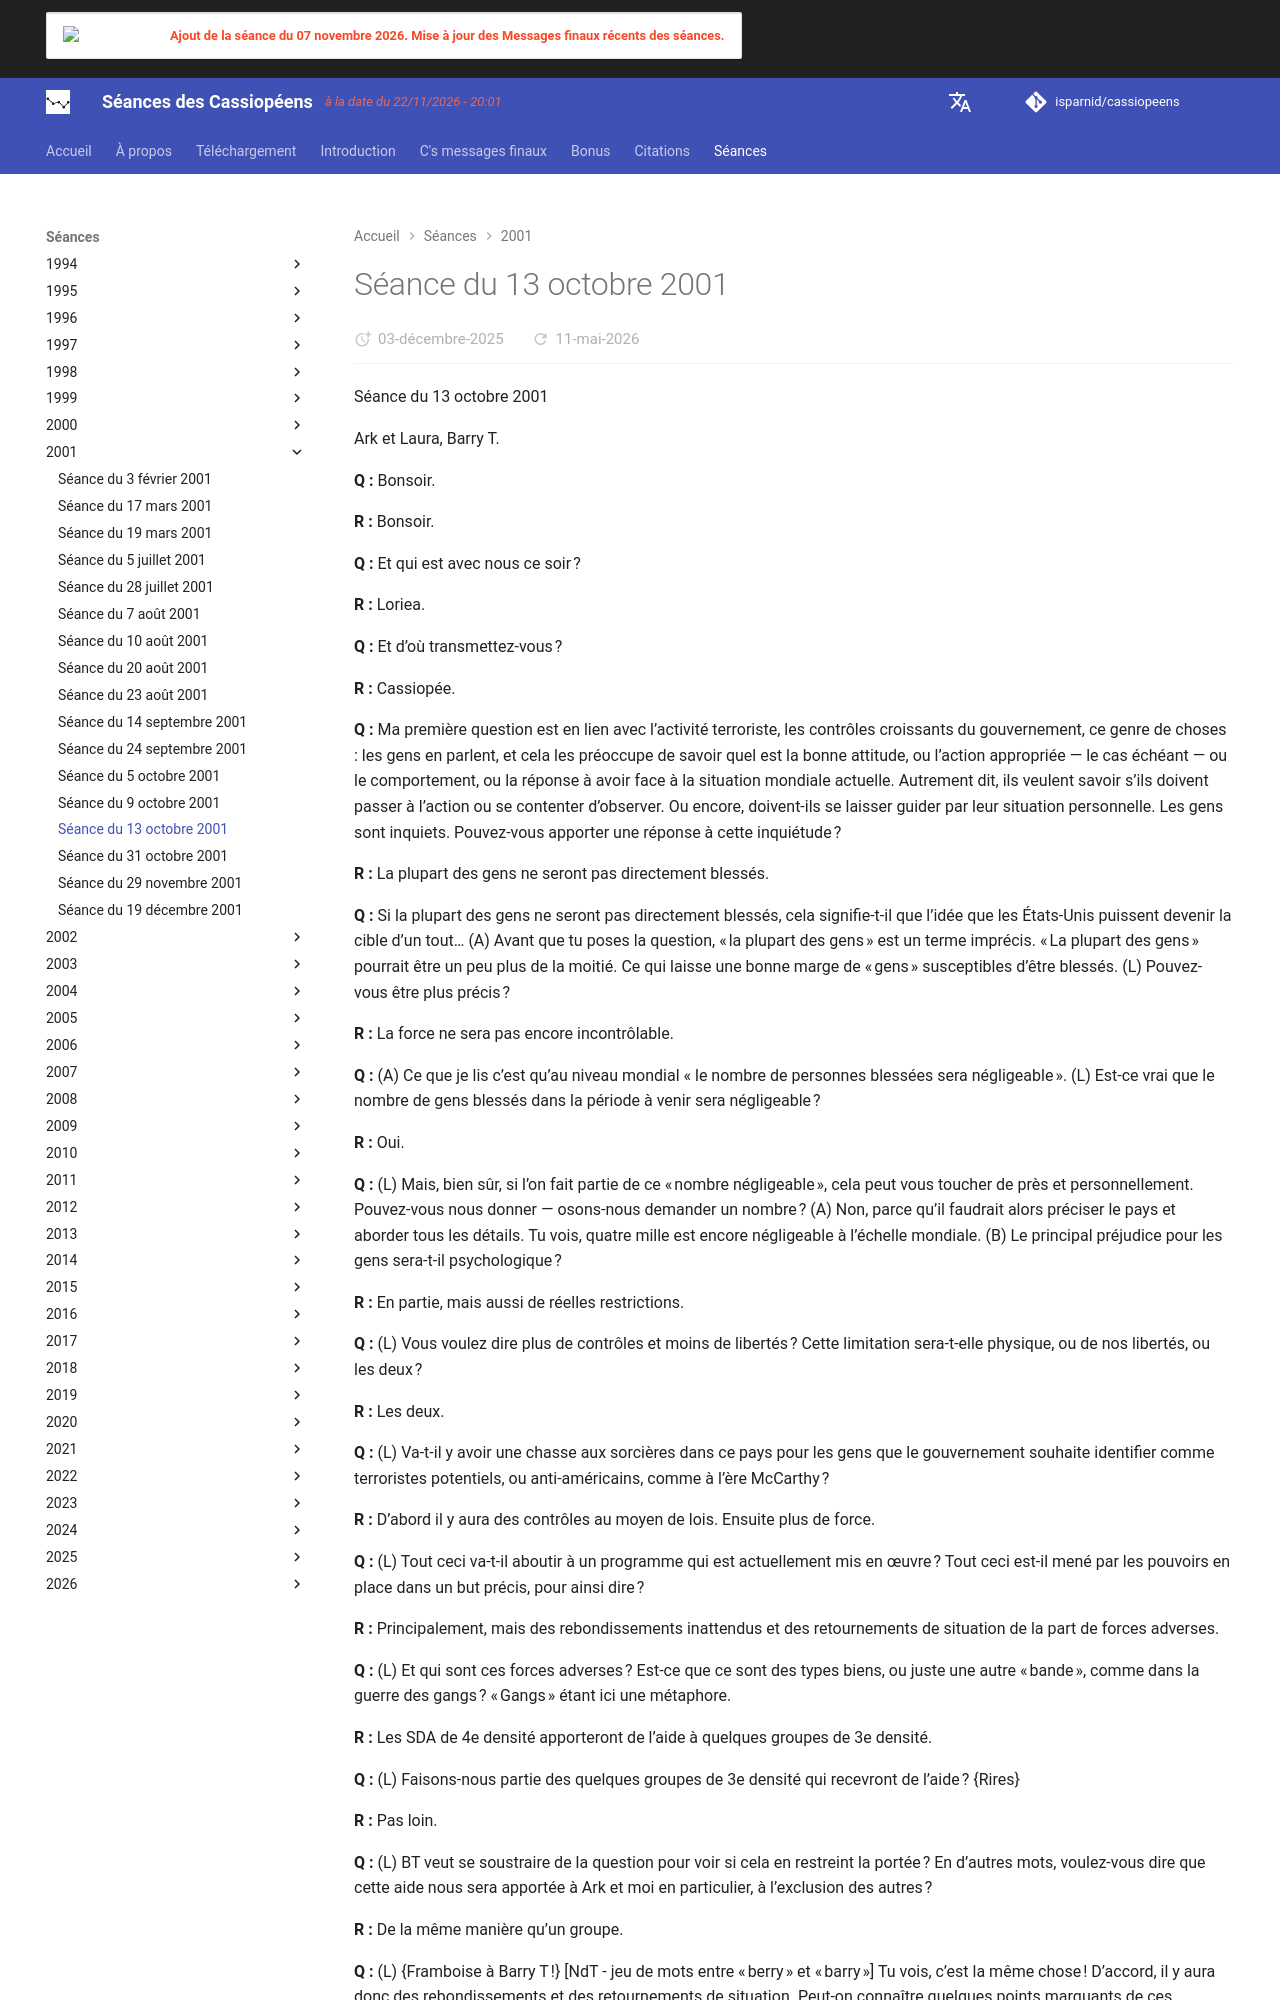

repository: isparnid/cassiopeens · page: séances/2001/2001-10-13/index.html · generator: mkdocs

---
title: "Séance du 13 octobre 2001"
date:
  created: 2026-01-24
  updated: 2026-01-24
---

# Séance du 13 octobre 2001

Séance du 13 octobre 2001

Ark et Laura, Barry T.

**Q :** Bonsoir.

**R :** Bonsoir.

**Q :** Et qui est avec nous ce soir ?

**R :** Loriea.

**Q :** Et d’où transmettez-vous ?

**R :** Cassiopée.

**Q :** Ma première question est en lien avec l’activité terroriste, les contrôles croissants du gouvernement, ce genre de choses : les gens en parlent, et cela les préoccupe de savoir quel est la bonne attitude, ou l’action appropriée — le cas échéant — ou le comportement, ou la réponse à avoir face à la situation mondiale actuelle. Autrement dit, ils veulent savoir s’ils doivent passer à l’action ou se contenter d’observer. Ou encore, doivent-ils se laisser guider par leur situation personnelle. Les gens sont inquiets. Pouvez-vous apporter une réponse à cette inquiétude ?

**R :** La plupart des gens ne seront pas directement blessés.

**Q :** Si la plupart des gens ne seront pas directement blessés, cela signifie-t-il que l’idée que les États-Unis puissent devenir la cible d’un tout… (A) Avant que tu poses la question, « la plupart des gens » est un terme imprécis. « La plupart des gens » pourrait être un peu plus de la moitié. Ce qui laisse une bonne marge de « gens » susceptibles d’être blessés. (L) Pouvez-vous être plus précis ?

**R :** La force ne sera pas encore incontrôlable.

**Q :** (A) Ce que je lis c’est qu’au niveau mondial « le nombre de personnes blessées sera négligeable ». (L) Est-ce vrai que le nombre de gens blessés dans la période à venir sera négligeable ?

**R :** Oui.

**Q :** (L) Mais, bien sûr, si l’on fait partie de ce « nombre négligeable », cela peut vous toucher de près et personnellement. Pouvez-vous nous donner — osons-nous demander un nombre ? (A) Non, parce qu’il faudrait alors préciser le pays et aborder tous les détails. Tu vois, quatre mille est encore négligeable à l’échelle mondiale. (B) Le principal préjudice pour les gens sera-t-il psychologique ?

**R :** En partie, mais aussi de réelles restrictions.

**Q :** (L) Vous voulez dire plus de contrôles et moins de libertés ? Cette limitation sera-t-elle physique, ou de nos libertés, ou les deux ?

**R :** Les deux.

**Q :** (L) Va-t-il y avoir une chasse aux sorcières dans ce pays pour les gens que le gouvernement souhaite identifier comme terroristes potentiels, ou anti-américains, comme à l’ère McCarthy ?

**R :** D’abord il y aura des contrôles au moyen de lois. Ensuite plus de force.

**Q :** (L) Tout ceci va-t-il aboutir à un programme qui est actuellement mis en œuvre ? Tout ceci est-il mené par les pouvoirs en place dans un but précis, pour ainsi dire ?

**R :** Principalement, mais des rebondissements inattendus et des retournements de situation de la part de forces adverses.

**Q :** (L) Et qui sont ces forces adverses ? Est-ce que ce sont des types biens, ou juste une autre « bande », comme dans la guerre des gangs ? « Gangs » étant ici une métaphore.

**R :** Les SDA de 4e densité apporteront de l’aide à quelques groupes de 3e densité.

**Q :** (L) Faisons-nous partie des quelques groupes de 3e densité qui recevront de l’aide ? {Rires}

**R :** Pas loin.

**Q :** (L) BT veut se soustraire de la question pour voir si cela en restreint la portée ? En d’autres mots, voulez-vous dire que cette aide nous sera apportée à Ark et moi en particulier, à l’exclusion des autres ?

**R :** De la même manière qu’un groupe.

**Q :** (L) {Framboise à Barry T !} [NdT - jeu de mots entre « berry » et « barry »] Tu vois, c’est la même chose ! D’accord, il y aura donc des rebondissements et des retournements de situation. Peut-on connaître quelques points marquants de ces rebondissements et revirements dans notre contexte mondial ou national ? Ça à l’air d’un spectacle fascinant ? Mieux vaut-il ne rien savoir ? Si les forces SDA ont prévu quelque chose, peut-être est-il préférable que nous ne le sachions pas afin que ça reste une surprise. Est-ce vrai ?

**R :** Pas loin. Sachez seulement que l’aide est proche.

**Q :** (L) BT et moi avons une question dont nous avons discuté précédemment. Nous voulons savoir si Terri Burns et Vincent Bridges ont été de mèche dès les 9 et 10 septembre ?
